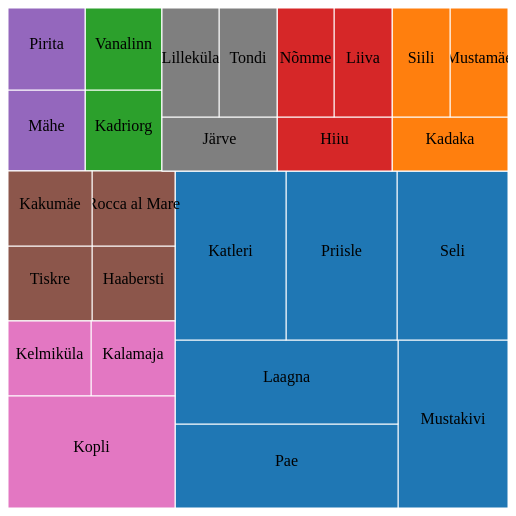
D3 v3 page, settled after 360 driven frames (6 s of simulated time); the page loaded 1 data file(s).


// ── treemap.js
var color = d3.scale.category10();

var canvas = d3.select('body').append('svg')
    .attr('width', 500)
    .attr('height', 500);

d3.json("treemap_data.json", function (data) {
    var treemap = d3.layout.treemap()
        .size([500, 500])
        .nodes(data);
    var cells = canvas.selectAll('.cell')
        .data(treemap)
        .enter()
        .append("g")
        .attr("class", "cell");

    cells.append("rect")
        .attr("x", function(d){ return d.x})
        .attr("y", function(d){ return d.y})
        .attr("width", function(d){ return d.dx})
        .attr("height", function(d){ return d.dy})
        .attr("fill", function(d){ return d.children ? null : color(d.parent.name);})
        .attr("stroke", "#FFF");
    

    cells.append("text")
        .attr("x", function(d){return d.x + d.dx/2;})
        .attr("y", function(d){return d.y + d.dy/2;})
        .attr("text-anchor", "middle")
        .text(function(d){return d.children ? null : d.name;});

});

### data: treemap_data.json
{
 "name": "Tallinn",
 "value": 100,
 "children": [
  {
   "name": "Lasnamäe",
   "value": 75,
   "children": [
    "{... 2 keys}",
    "{... 2 keys}",
    "{... 2 keys}",
    "{... 2 keys}",
    "{... 2 keys}",
    "{... 2 keys}"
   ]
  },
  {
   "name": "Mustamäe",
   "value": 75,
   "children": [
    "{... 2 keys}",
    "{... 2 keys}",
    "{... 2 keys}"
   ]
  },
  {
   "name": "Kesklinn",
   "value": 75,
   "children": [
    "{... 2 keys}",
    "{... 2 keys}"
   ]
  },
  {
   "name": "Nõmme",
   "value": 75,
   "children": [
    "{... 2 keys}",
    "{... 2 keys}",
    "{... 2 keys}"
   ]
  },
  {
   "name": "Pirita",
   "value": 75,
   "children": [
    "{... 2 keys}",
    "{... 2 keys}"
   ]
  },
  {
   "name": "Haabersti",
   "value": 75,
   "children": [
    "{... 2 keys}",
    "{... 2 keys}",
    "{... 2 keys}",
    "{... 2 keys}"
   ]
  },
  {
   "name": "Põhja-Tallinn",
   "value": 75,
   "children": [
    "{... 2 keys}",
    "{... 2 keys}",
    "{... 2 keys}"
   ]
  },
  {
   "name": "Kalamaja",
   "value": 25,
   "children": [
    "{... 2 keys}",
    "{... 2 keys}",
    "{... 2 keys}"
   ]
  }
 ]
}